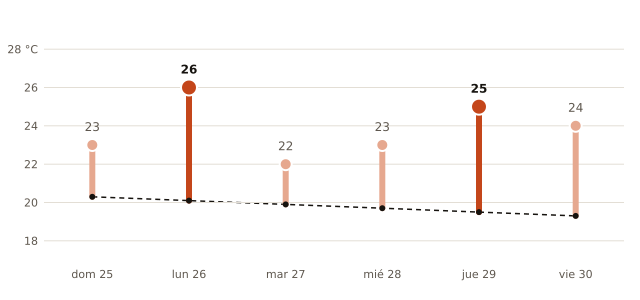

The data file committed next to this chart (first rows):
fecha, máxima_prevista_C, máxima_normal_1991_2020_C
2026-10-25, 23, 20.3
2026-10-26, 26, 20.1
2026-10-27, 22, 19.9
2026-10-28, 23, 19.7
2026-10-29, 25, 19.5
2026-10-30, 24, 19.3
